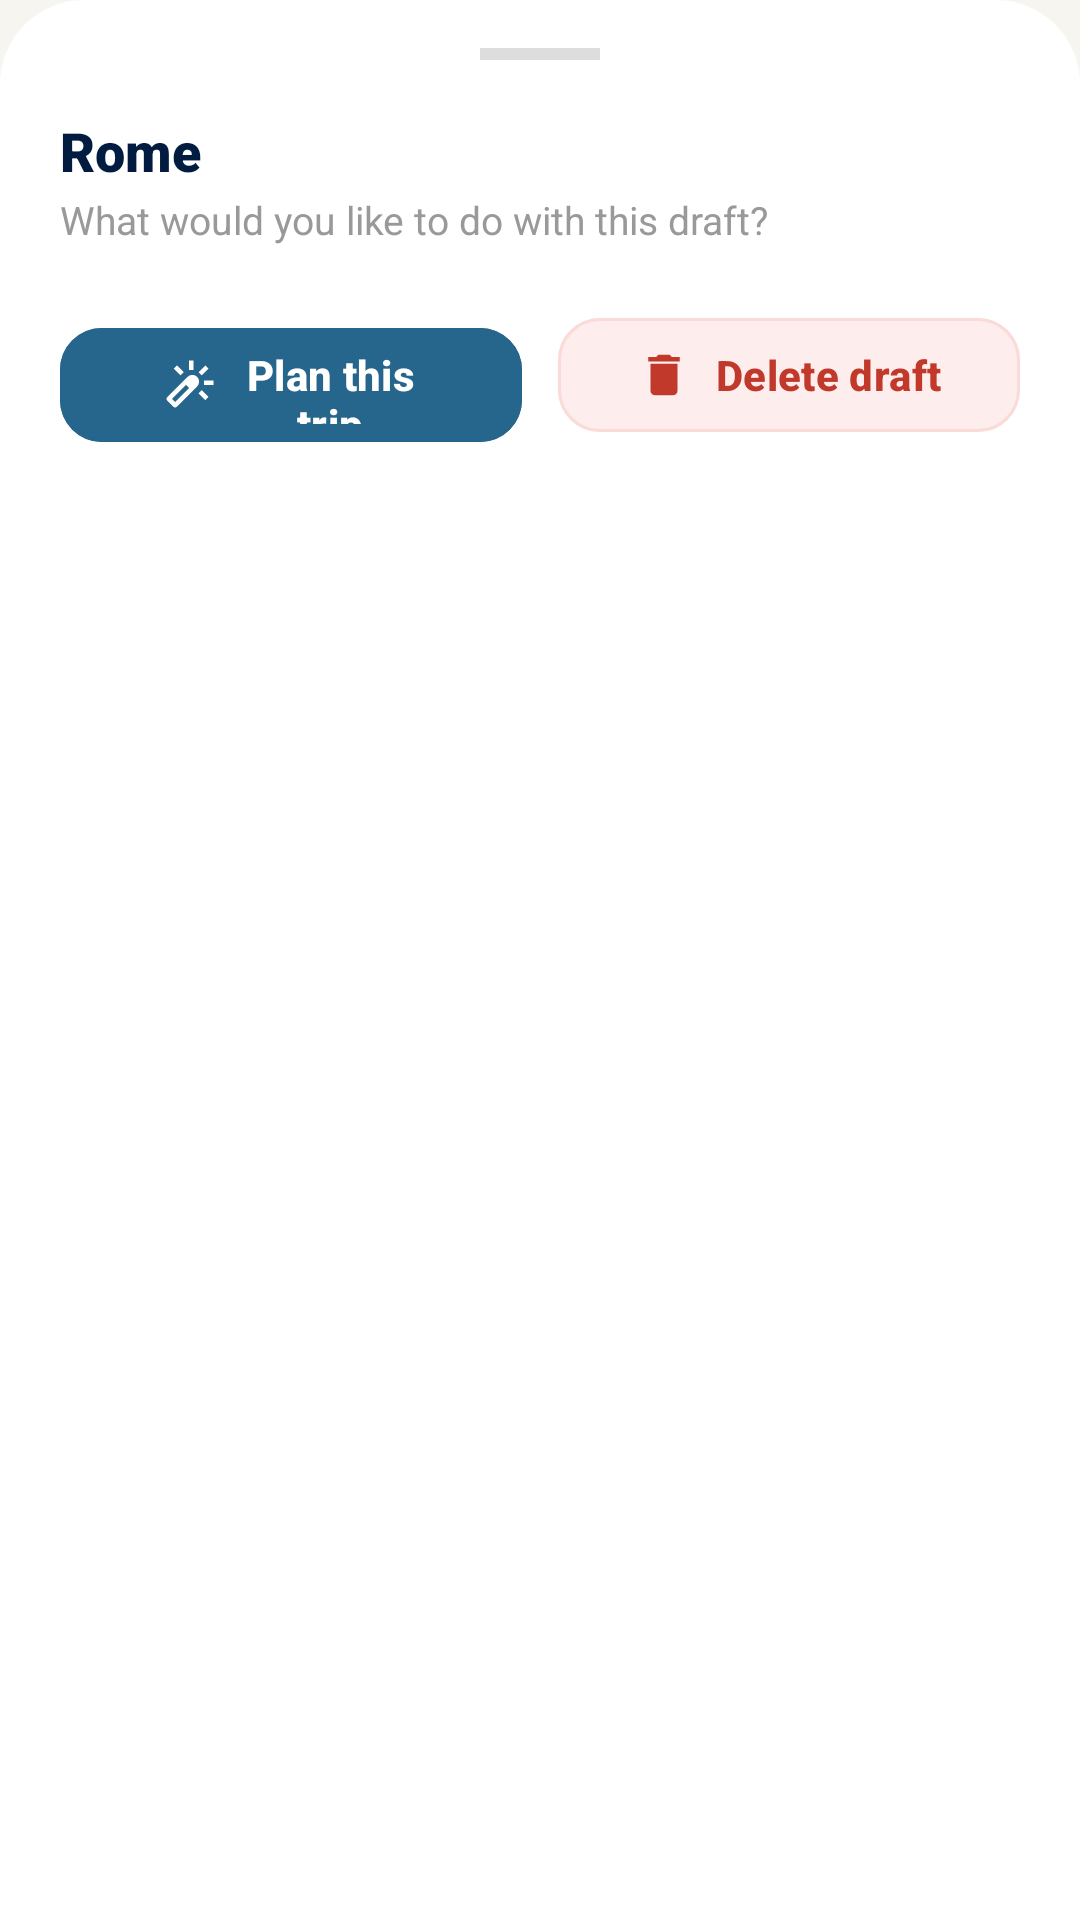

This screen was rendered from an Android layout file. Write that file and the resources it references.
<!-- AndroidManifest.xml: application theme Theme.Mobile_app -->
<!-- res/layout/layout_bottom_sheet_draft_options.xml -->
<?xml version="1.0" encoding="utf-8"?>
<LinearLayout
    xmlns:android="http://schemas.android.com/apk/res/android"
    xmlns:app="http://schemas.android.com/apk/res-auto"
    android:layout_width="match_parent"
    android:layout_height="wrap_content"
    android:background="@drawable/bg_card_top_rounded"
    android:backgroundTint="@color/white"
    android:orientation="vertical"
    android:paddingHorizontal="20dp"
    android:paddingTop="16dp"
    android:paddingBottom="24dp">

    <View
        android:layout_width="40dp"
        android:layout_height="4dp"
        android:layout_gravity="center_horizontal"
        android:layout_marginBottom="18dp"
        android:background="#DDDDDD" />

    <TextView
        android:id="@+id/txtDraftOptionsTitle"
        android:layout_width="match_parent"
        android:layout_height="wrap_content"
        android:text="Rome"
        android:textColor="@color/navy_blue_1"
        android:textSize="18sp"
        android:textStyle="bold"
        android:fontFamily="sans-serif-black" />

    <TextView
        android:layout_width="match_parent"
        android:layout_height="wrap_content"
        android:layout_marginTop="2dp"
        android:layout_marginBottom="20dp"
        android:text="What would you like to do with this draft?"
        android:textColor="#999999"
        android:textSize="13sp" />

    
    <LinearLayout
        android:layout_width="match_parent"
        android:layout_height="wrap_content"
        android:orientation="horizontal">

        
        <com.google.android.material.button.MaterialButton
            android:id="@+id/btnPlanThisTrip"
            android:layout_width="0dp"
            android:layout_height="46dp"
            android:layout_weight="1"
            android:layout_marginEnd="6dp"
            android:text="Plan this trip"
            android:textAllCaps="false"
            android:textColor="@color/white"
            android:textSize="14sp"
            android:textStyle="bold"
            app:backgroundTint="@color/blue"
            app:strokeColor="@color/blue"
            app:strokeWidth="1dp"
            app:cornerRadius="14dp"
            app:icon="@drawable/ic_wand"
            app:iconTint="@color/white"
            app:iconGravity="textStart"
            app:iconPadding="8dp" />

        
        <com.google.android.material.button.MaterialButton
            android:id="@+id/btnDeleteDraft"
            android:layout_width="0dp"
            android:layout_height="46dp"
            android:layout_weight="1"
            android:layout_marginStart="6dp"
            android:text="Delete draft"
            android:textAllCaps="false"
            android:textColor="#C0392B"
            android:textSize="14sp"
            android:textStyle="bold"
            app:backgroundTint="#FDEDEC"
            app:strokeColor="#FADBD8"
            app:strokeWidth="1dp"
            app:cornerRadius="14dp"
            app:icon="@drawable/ic_delete"
            app:iconTint="#C0392B"
            app:iconGravity="textStart"
            app:iconPadding="8dp" />

    </LinearLayout>

</LinearLayout>
<!-- resources referenced by this layout -->
<resources>
  <color name="blue">#26658C</color>
  <color name="navy_blue_1">#011C40</color>
  <color name="white">#FFFFFFFF</color>
  <!-- drawable bg_card_top_rounded (drawable) -->
  <shape xmlns:android="http://schemas.android.com/apk/res/android"
      android:shape="rectangle">
      <corners
          android:topLeftRadius="28dp"
          android:topRightRadius="28dp" />
      <solid android:color="@color/white" />
  </shape>
  <!-- drawable ic_delete (drawable) -->
  <?xml version="1.0" encoding="utf-8"?>
  <vector xmlns:android="http://schemas.android.com/apk/res/android"
      android:width="24dp"
      android:height="24dp"
      android:viewportWidth="24"
      android:viewportHeight="24"
      android:tint="#FFFFFF">
      <path
          android:fillColor="#FF000000"
          android:pathData="M6,19c0,1.1 0.9,2 2,2h8c1.1,0 2,-0.9 2,-2V7H6v12zM19,4h-3.5l-1,-1h-5l-1,1H5v2h14V4z"/>
  </vector>
  <!-- drawable ic_wand (drawable) -->
  <vector xmlns:android="http://schemas.android.com/apk/res/android"
      android:width="24dp"
      android:height="24dp"
      android:viewportWidth="960"
      android:viewportHeight="960">
    <path
        android:pathData="M331,309 L211,189l57,-57 120,120 -57,57ZM480,214v-170h80v170h-80ZM771,749L651,629l57,-57 120,120 -57,57ZM708,309 L651,252 771,132 828,189 708,309ZM746,480v-80h170v80L746,480ZM205,868 L92,755q-12,-12 -12,-28t12,-28l363,-364q35,-35 85,-35t85,35q35,35 35,85t-35,85L261,868q-12,12 -28,12t-28,-12ZM484,533 L469.5,519 455,505 441,491 427,477 455,505 484,533ZM233,784l251,-251 -57,-56 -250,250 56,57Z"
        android:fillColor="#1f1f1f"/>
  </vector>
  <style name="Theme.Mobile_app" parent="Base.Theme.Mobile_app">
          <item name="android:windowBackground">@color/bg</item>
      </style>
  <style name="Base.Theme.Mobile_app" parent="Theme.Material3.DayNight.NoActionBar">
          <item name="android:windowActivityTransitions">true</item>
          <item name="android:windowIsTranslucent">false</item>
          <item name="android:statusBarColor">@android:color/transparent</item>
          <item name="android:navigationBarColor">@android:color/transparent</item>
          <item name="android:windowLayoutInDisplayCutoutMode" tools:targetApi="o_mr1">shortEdges</item>
      </style>
  <color name="bg">#F7F5F0</color>
</resources>
